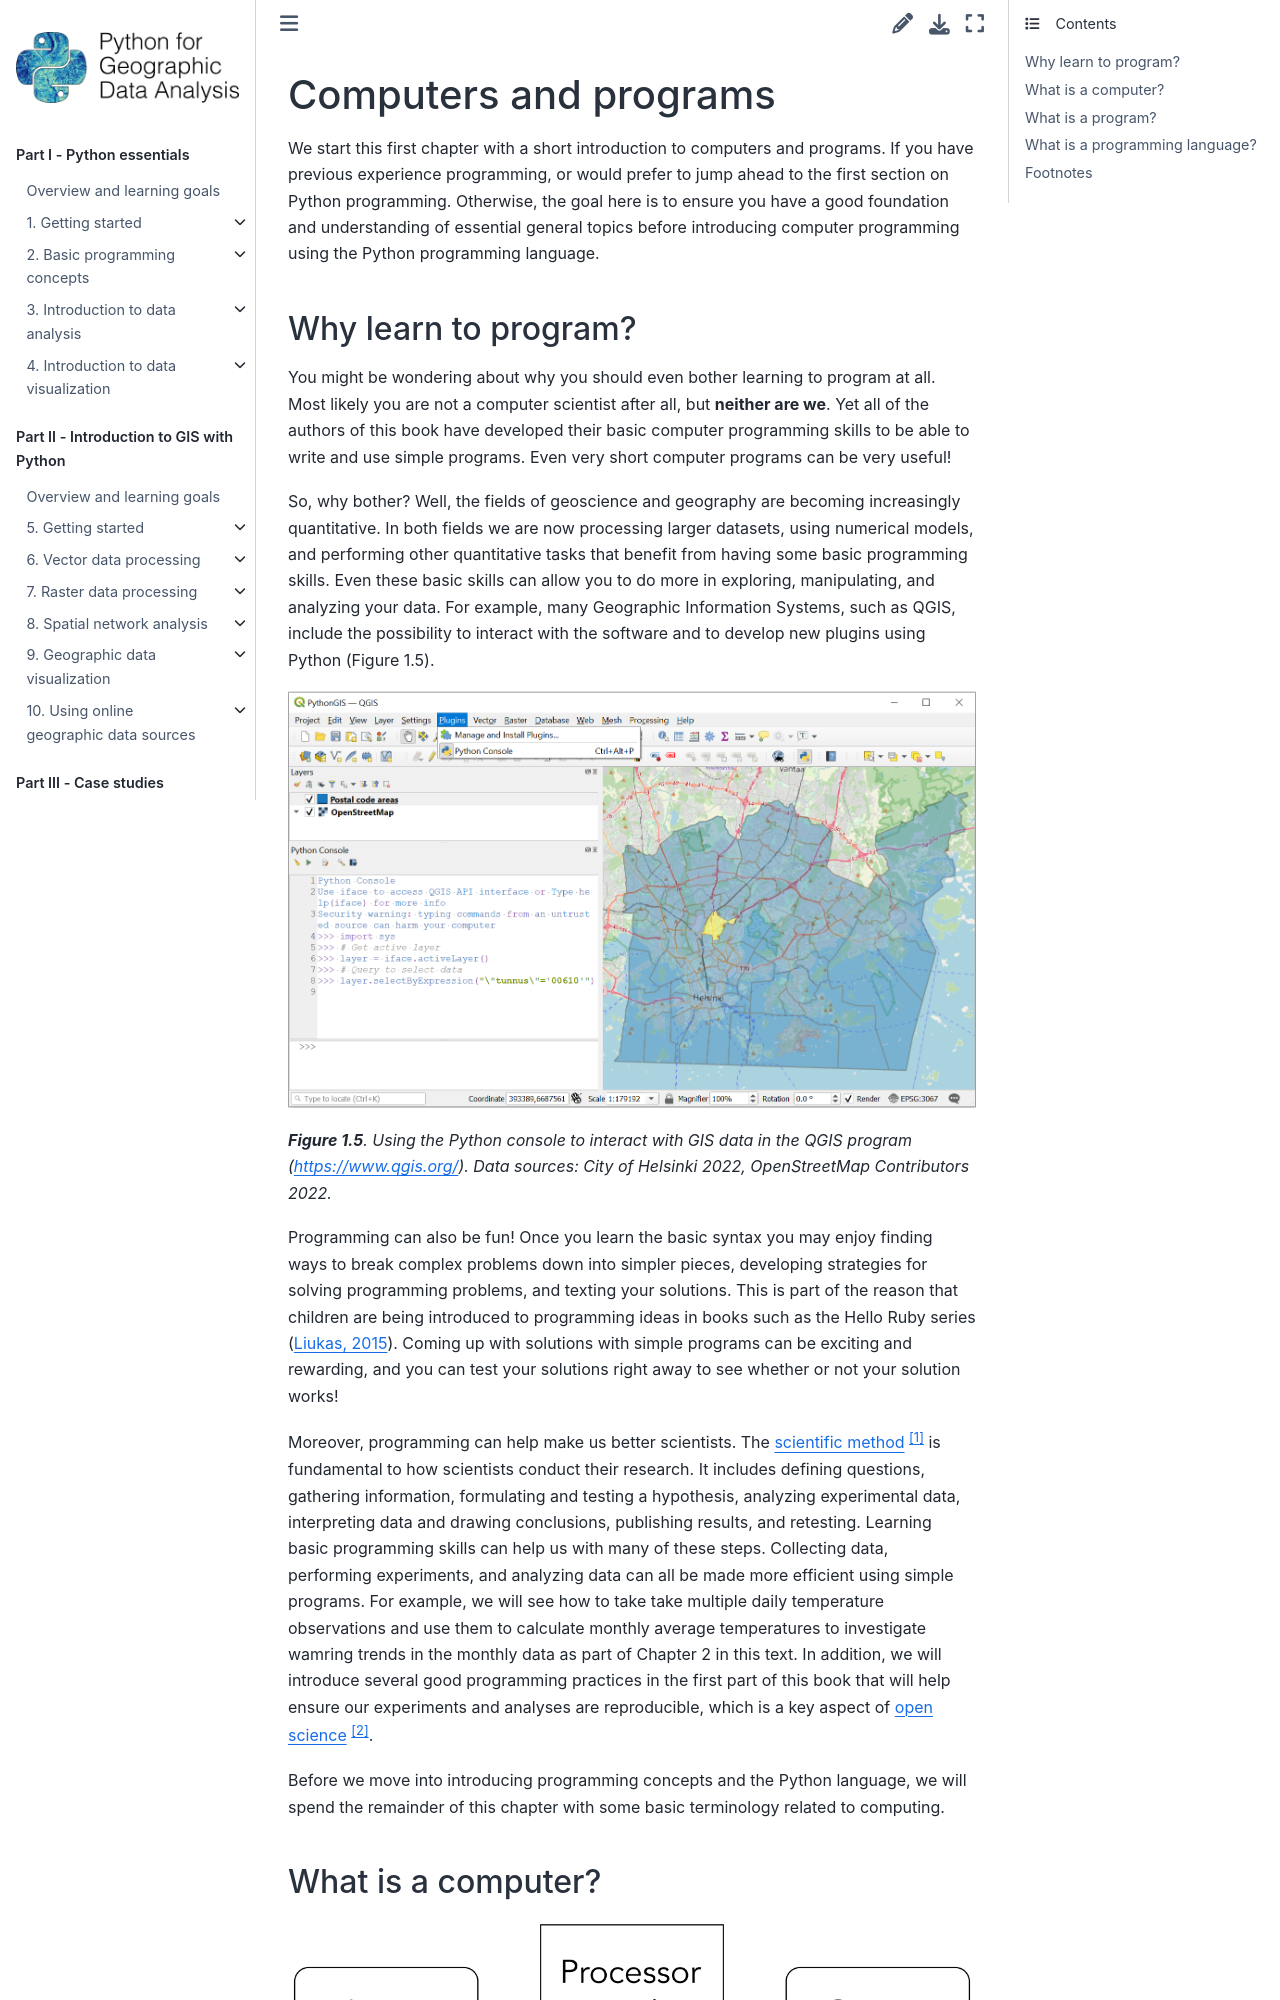

repository: Python-GIS-book/site · page: part1/chapter-01/md/01-computers-and-programs.html · generator: sphinx

---
jupyter:
  jupytext:
    text_representation:
      extension: .md
      format_name: markdown
      format_version: '1.3'
      jupytext_version: 1.16.4
  kernelspec:
    display_name: Python 3 (ipykernel)
    language: python
    name: python3
---

# Computers and programs

We start this first chapter with a short introduction to computers and programs. If you have previous experience programming, or would prefer to jump ahead to the first section on Python programming. Otherwise, the goal here is to ensure you have a good foundation and understanding of essential general topics before introducing computer programming using the Python programming language.


## Why learn to program?

You might be wondering about why you should even bother learning to program at all. Most likely you are not a computer scientist after all, but **neither are we**. Yet all of the authors of this book have developed their basic computer programming skills to be able to write and use simple programs. Even very short computer programs can be very useful!

So, why bother? Well, the fields of geoscience and geography are becoming increasingly quantitative. In both fields we are now processing larger datasets, using numerical models, and performing other quantitative tasks that benefit from having some basic programming skills. Even these basic skills can allow you to do more in exploring, manipulating, and analyzing your data. For example, many Geographic Information Systems, such as QGIS, include the possibility to interact with the software and to develop new plugins using Python (Figure 1.5).

![_**Figure 1.5**. Using the Python console to interact with GIS data in the QGIS program (<https://www.qgis.org/>). Data sources: City of Helsinki 2022, OpenStreetMap Contributors 2022._](../img/QGIS-Python.png)

_**Figure 1.5**. Using the Python console to interact with GIS data in the QGIS program (<https://www.qgis.org/>). Data sources: City of Helsinki 2022, OpenStreetMap Contributors 2022._

Programming can also be fun! Once you learn the basic syntax you may enjoy finding ways to break complex problems down into simpler pieces, developing strategies for solving programming problems, and texting your solutions. This is part of the reason that children are being introduced to programming ideas in books such as the Hello Ruby series ({cite}`Liukas2015`). Coming up with solutions with simple programs can be exciting and rewarding, and you can test your solutions right away to see whether or not your solution works!

Moreover, programming can help make us better scientists. The [scientific method](https://en.wikipedia.org/wiki/Scientific_method) [^sci_method] is fundamental to how scientists conduct their research. It includes defining questions, gathering information, formulating and testing a hypothesis, analyzing experimental data, interpreting data and drawing conclusions, publishing results, and retesting. Learning basic programming skills can help us with many of these steps. Collecting data, performing experiments, and analyzing data can all be made more efficient using simple programs. For example, we will see how to take take multiple daily temperature observations and use them to calculate monthly average temperatures to investigate wamring trends in the monthly data as part of Chapter 2 in this text. In addition, we will introduce several good programming practices in the first part of this book that will help ensure our experiments and analyses are reproducible, which is a key aspect of [open science](https://en.wikipedia.org/wiki/Open_science) [^open_sci].

Before we move into introducing programming concepts and the Python language, we will spend the remainder of this chapter with some basic terminology related to computing.
